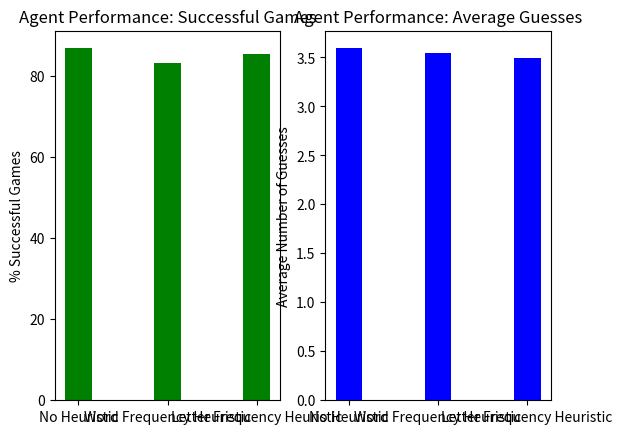

This chart was generated by the following Python code:
# [redacted]

# functions to process list of outcomes
# and generate a bar plot for the Wordle program data

import random
import matplotlib.pyplot as plt


# generates a list of values 1-7 for sample data
def generate_list(list_length):
    outcome_list = []
    for i in range(0, list_length):
        entry = random.randint(1, 7)
        outcome_list.append(entry)
    return outcome_list


def remove_items(the_list, item):
    removal_count = the_list.count(item)
    for i in range(removal_count):
        the_list.remove(item)
    return the_list


def remove_failures(guesses_list):
    edited_list = list(guesses_list)
    edited_list = remove_items(edited_list, 7)
    return edited_list


def count_failures(guesses_list):
    failures = guesses_list.count(7)
    return failures


def percent_failures(guesses_list):
    failures = count_failures(guesses_list)
    fail_percent = failures / len(guesses_list)
    fail_percent *= 100
    return fail_percent


def percent_success(guesses_list):
    return 100 - percent_failures(guesses_list)


# counts successful guesses only (removes failures)
def avg_guesses(guesses_list):
    updated_list = remove_failures(guesses_list)
    avg = sum(updated_list) / len(updated_list)
    return avg


def generate_bar_plot(list1, list2, list3):

    # successful games bar plot
    l1_success = percent_success(l1)
    l2_success = percent_success(l2)
    l3_success = percent_success(l3)

    success_data = {'No Heuristic': l1_success, 'Word Frequency Heuristic': l2_success,
                    'Letter Frequency Heuristic': l3_success}
    h_type_label = list(success_data.keys())
    percent_label = list(success_data.values())

    plt.subplot(1, 2, 1)
    plt.bar(h_type_label, percent_label, color='green', width=0.3)
    plt.ylabel("% Successful Games")
    plt.title("Agent Performance: Successful Games")

    # average guesses bar plot
    l1_avg = avg_guesses(l1)
    l2_avg = avg_guesses(l2)
    l3_avg = avg_guesses(l3)

    guess_data = {'No Heuristic': l1_avg, 'Word Frequency Heuristic': l2_avg,
                  'Letter Frequency Heuristic': l3_avg}

    h_type_label = list(guess_data.keys())
    percent_label = list(guess_data.values())

    plt.subplot(1, 2, 2)
    plt.bar(h_type_label, percent_label, color='blue', width=0.3)
    plt.ylabel("Average Number of Guesses")
    plt.title("Agent Performance: Average Guesses")
    plt.show()


if __name__ == '__main__':
    length = 2315
    l1 = generate_list(length)
    l2 = generate_list(length)
    l3 = generate_list(length)

    generate_bar_plot(l1, l2, l3)

